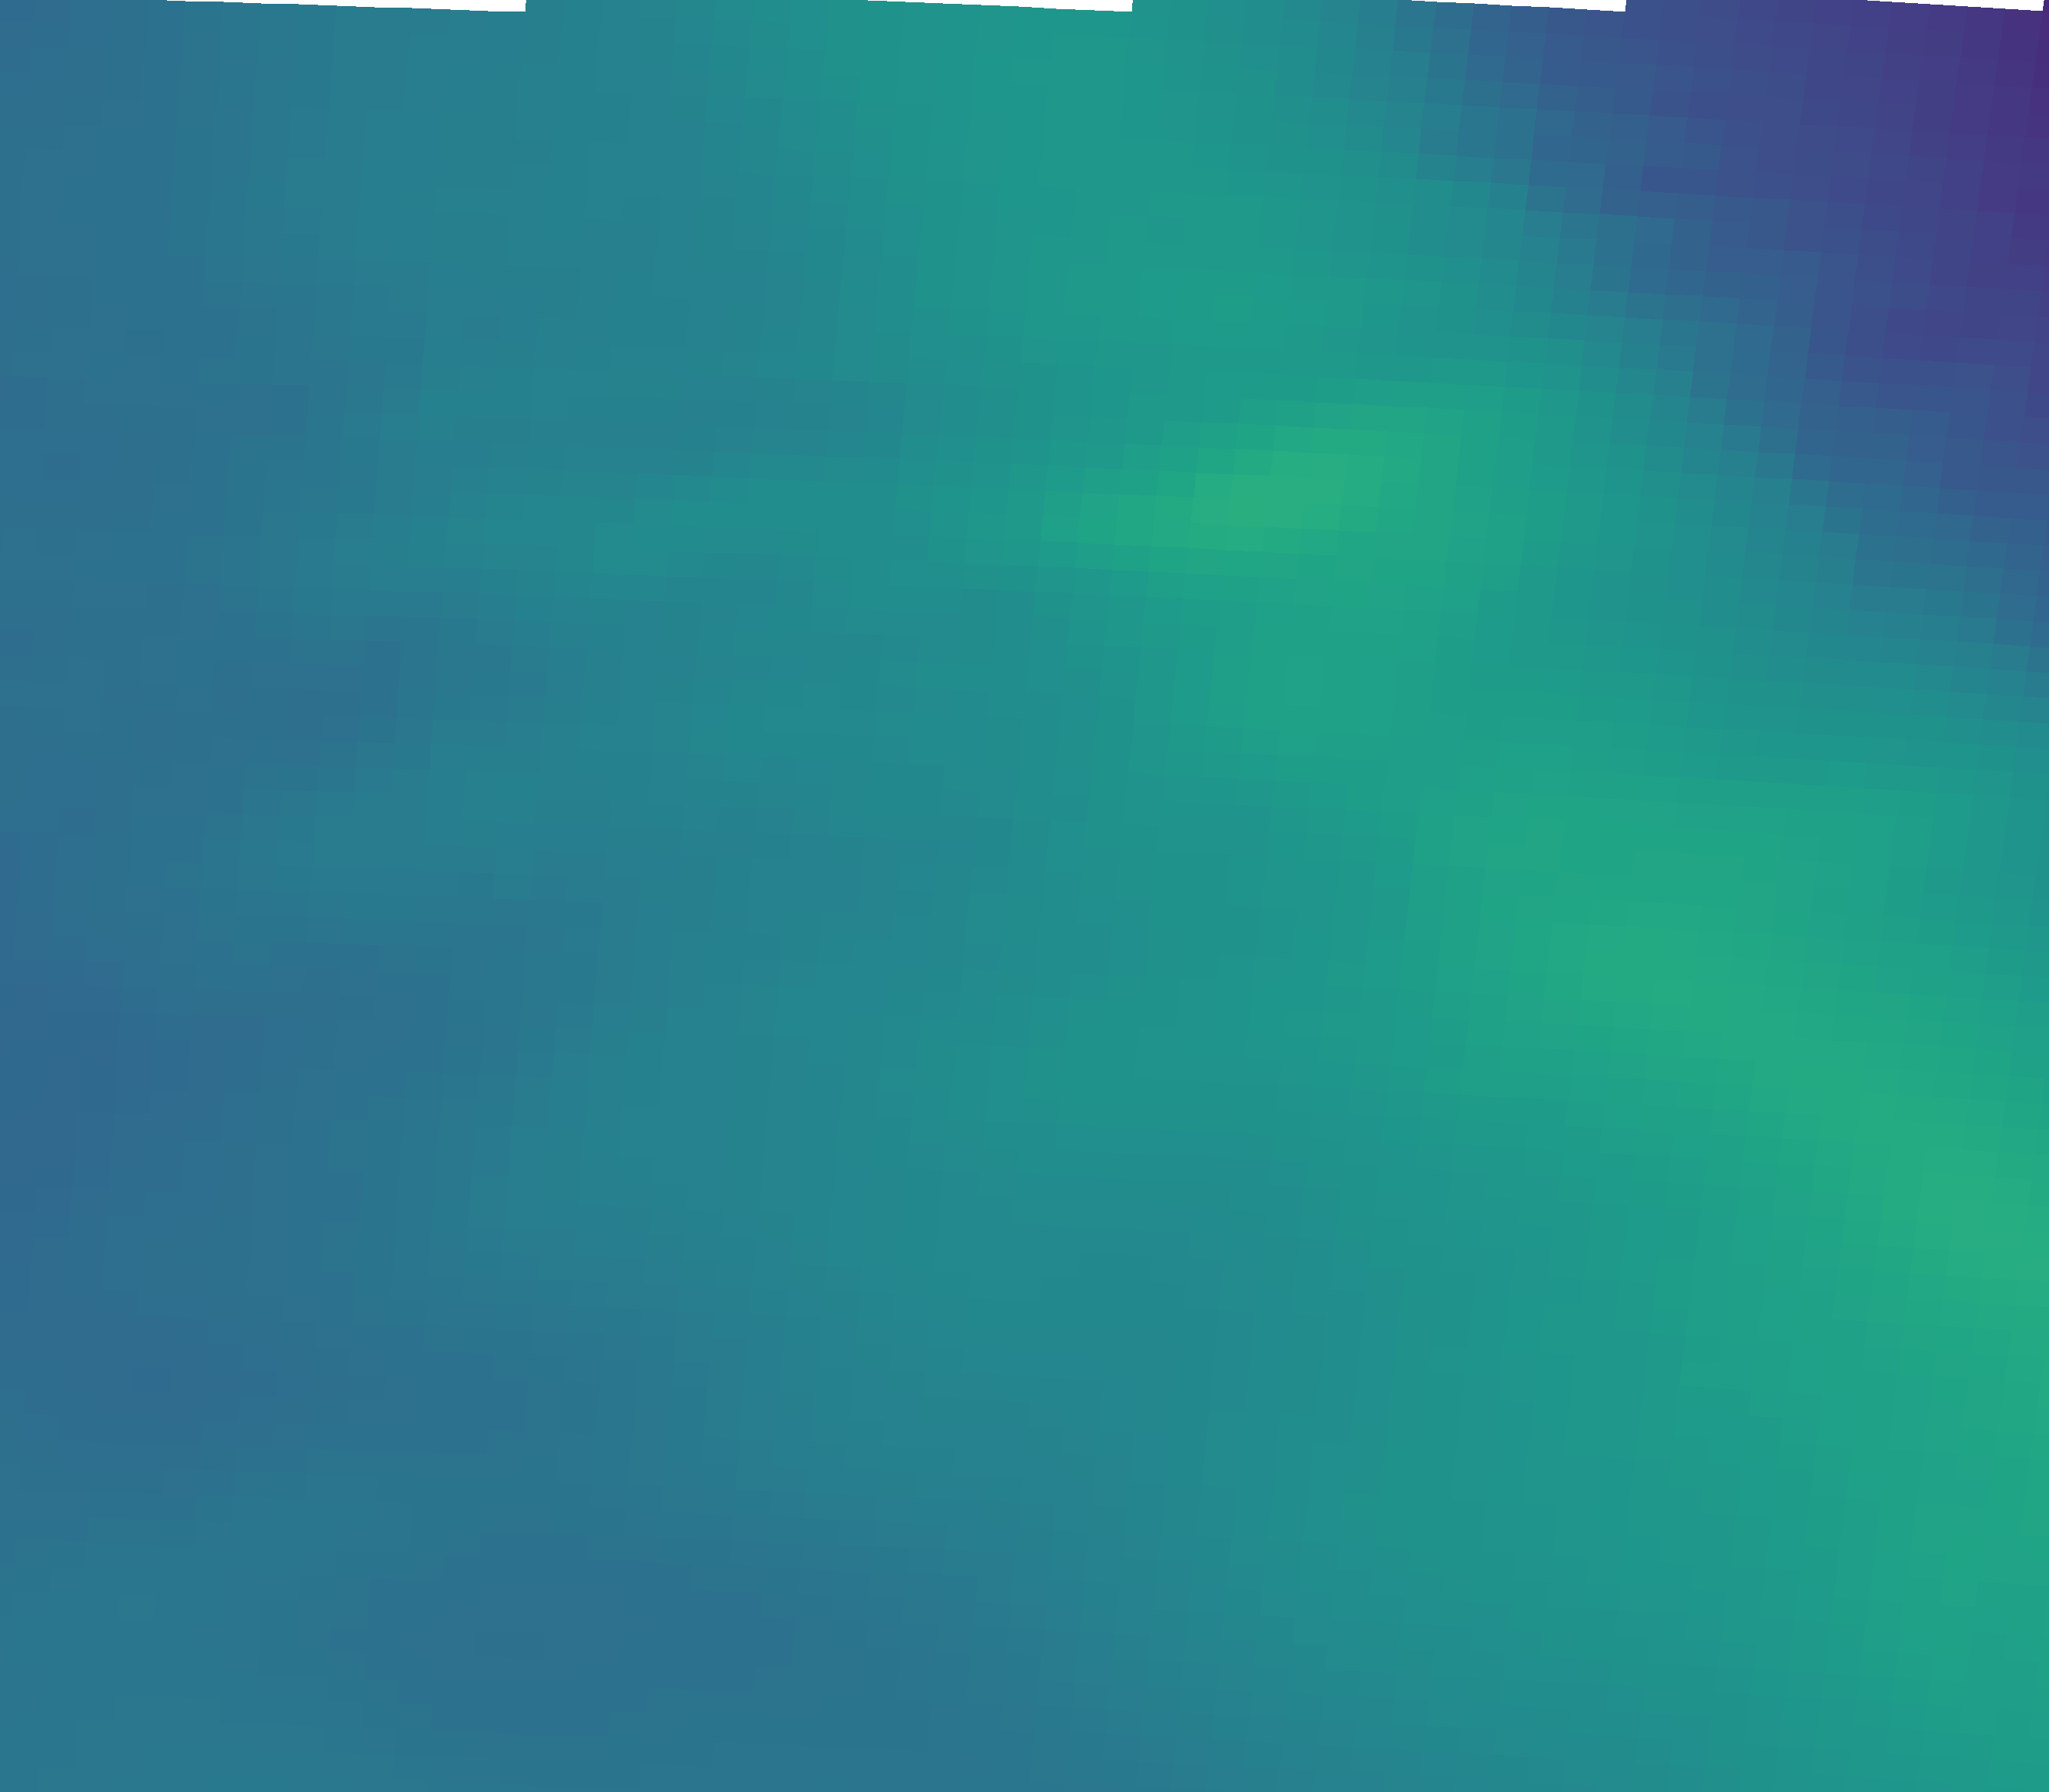

The data file committed next to this chart (first rows):
vector_id, pixel_x, pixel_y, latitude, longitude, magnitude, alpha_deg
0, 230, 2034, 44.96, 11.34, 22.47, -38.58
1, 695, 2050, 44.93, 12.04, 21.47, -36.27
2, 1159, 2069, 44.9, 12.73, 22.76, -37.59
3, 1623, 2092, 44.87, 13.43, 26.84, -39.31
4, 2087, 2117, 44.83, 14.12, 29.39, -38.92
5, 2550, 2146, 44.79, 14.81, 32.69, -35.91
6, 251, 1705, 45.45, 11.38, 20.6, -42.72
7, 720, 1721, 45.43, 12.08, 22.79, -41.83
8, 1189, 1740, 45.4, 12.78, 26.2, -40.36
9, 1657, 1763, 45.36, 13.48, 27.42, -37.12
10, 2125, 1789, 45.32, 14.18, 30.7, -37.19
11, 2592, 1817, 45.28, 14.88, 33.88, -35.63
12, 272, 1375, 45.94, 11.41, 20.2, -42.72
13, 746, 1392, 45.92, 12.12, 24.26, -42.09
14, 1219, 1411, 45.89, 12.82, 27.68, -43.49
15, 1692, 1434, 45.85, 13.53, 29.45, -40.62
16, 2164, 1460, 45.82, 14.24, 32.65, -38.70
17, 2636, 1489, 45.77, 14.94, 34.58, -37.16
18, 294, 1045, 46.44, 11.44, 21.64, -46.84
19, 772, 1062, 46.41, 12.15, 24.57, -48.02
20, 1250, 1082, 46.38, 12.87, 26.6, -45.73
21, 1727, 1105, 46.35, 13.58, 30.69, -43.83
22, 2204, 1131, 46.31, 14.3, 33.78, -42.79
23, 316, 715, 46.93, 11.47, 22.35, -54.56
24, 799, 732, 46.9, 12.2, 27.19, -55.62
25, 1282, 752, 46.87, 12.92, 28.88, -52.43
26, 1763, 776, 46.84, 13.64, 33.58, -51.80
27, 2245, 802, 46.8, 14.36, 28.28, -47.67
28, 339, 385, 47.42, 11.51, 22.34, -55.41
29, 827, 402, 47.4, 12.24, 25.05, -56.88
30, 1314, 423, 47.37, 12.96, 29.69, -57.98
31, 1800, 446, 47.33, 13.69, 30.07, -56.57
32, 2286, 473, 47.29, 14.42, 19.85, -57.44
33, 362, 55, 47.92, 11.54, 22.94, -62.08
34, 854, 72, 47.89, 12.28, 25.7, -62.52
35, 1346, 93, 47.86, 13.01, 30.34, -65.61
36, 1838, 117, 47.82, 13.75, 24.85, -66.04
37, 2328, 144, 47.78, 14.48, 13.52, -66.99
